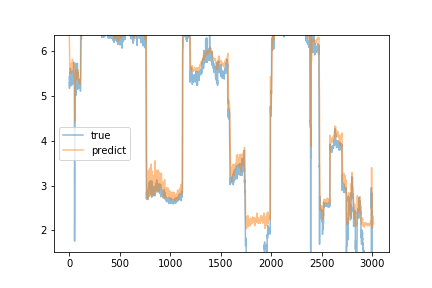

The file beside this chart, header and first rows:
predict, true
6.484, 5.43
6.33, 5.28
6.244, 5.17
6.043, 5.18
5.778, 5.31
5.63, 5.25
5.591, 5.35
5.642, 5.52
5.52, 5.38
5.521, 5.38
5.507, 5.43
5.532, 5.38
5.55, 5.62
5.627, 5.46
5.685, 5.41
5.707, 5.31
5.72, 5.27
5.733, 5.42
5.647, 5.23
5.601, 5.33
5.574, 5.42
5.587, 5.42
5.604, 5.41
5.526, 5.36
5.566, 5.33
5.571, 5.34
5.594, 5.34
5.599, 5.54
5.587, 5.47
5.661, 5.4
5.744, 5.56
5.778, 5.25
5.82, 5.34
5.753, 5.36
5.757, 5.33
5.719, 5.34
5.689, 5.32
5.66, 5.3
5.627, 5.42
5.634, 5.43
5.662, 5.39
5.699, 5.47
5.728, 5.33
5.664, 5.39
5.643, 5.76
5.712, 5.3
5.667, 5.34
5.651, 5.31
5.576, 5.31
5.531, 5.28
5.44, 5.33
5.514, 5.4
5.495, 4.95
5.493, 1.76
4.937, 2.25
4.431, 4.5
4.633, 5.41
5.504, 5.26
5.28, 5.28
5.135, 5.23
... 2,955 more rows
